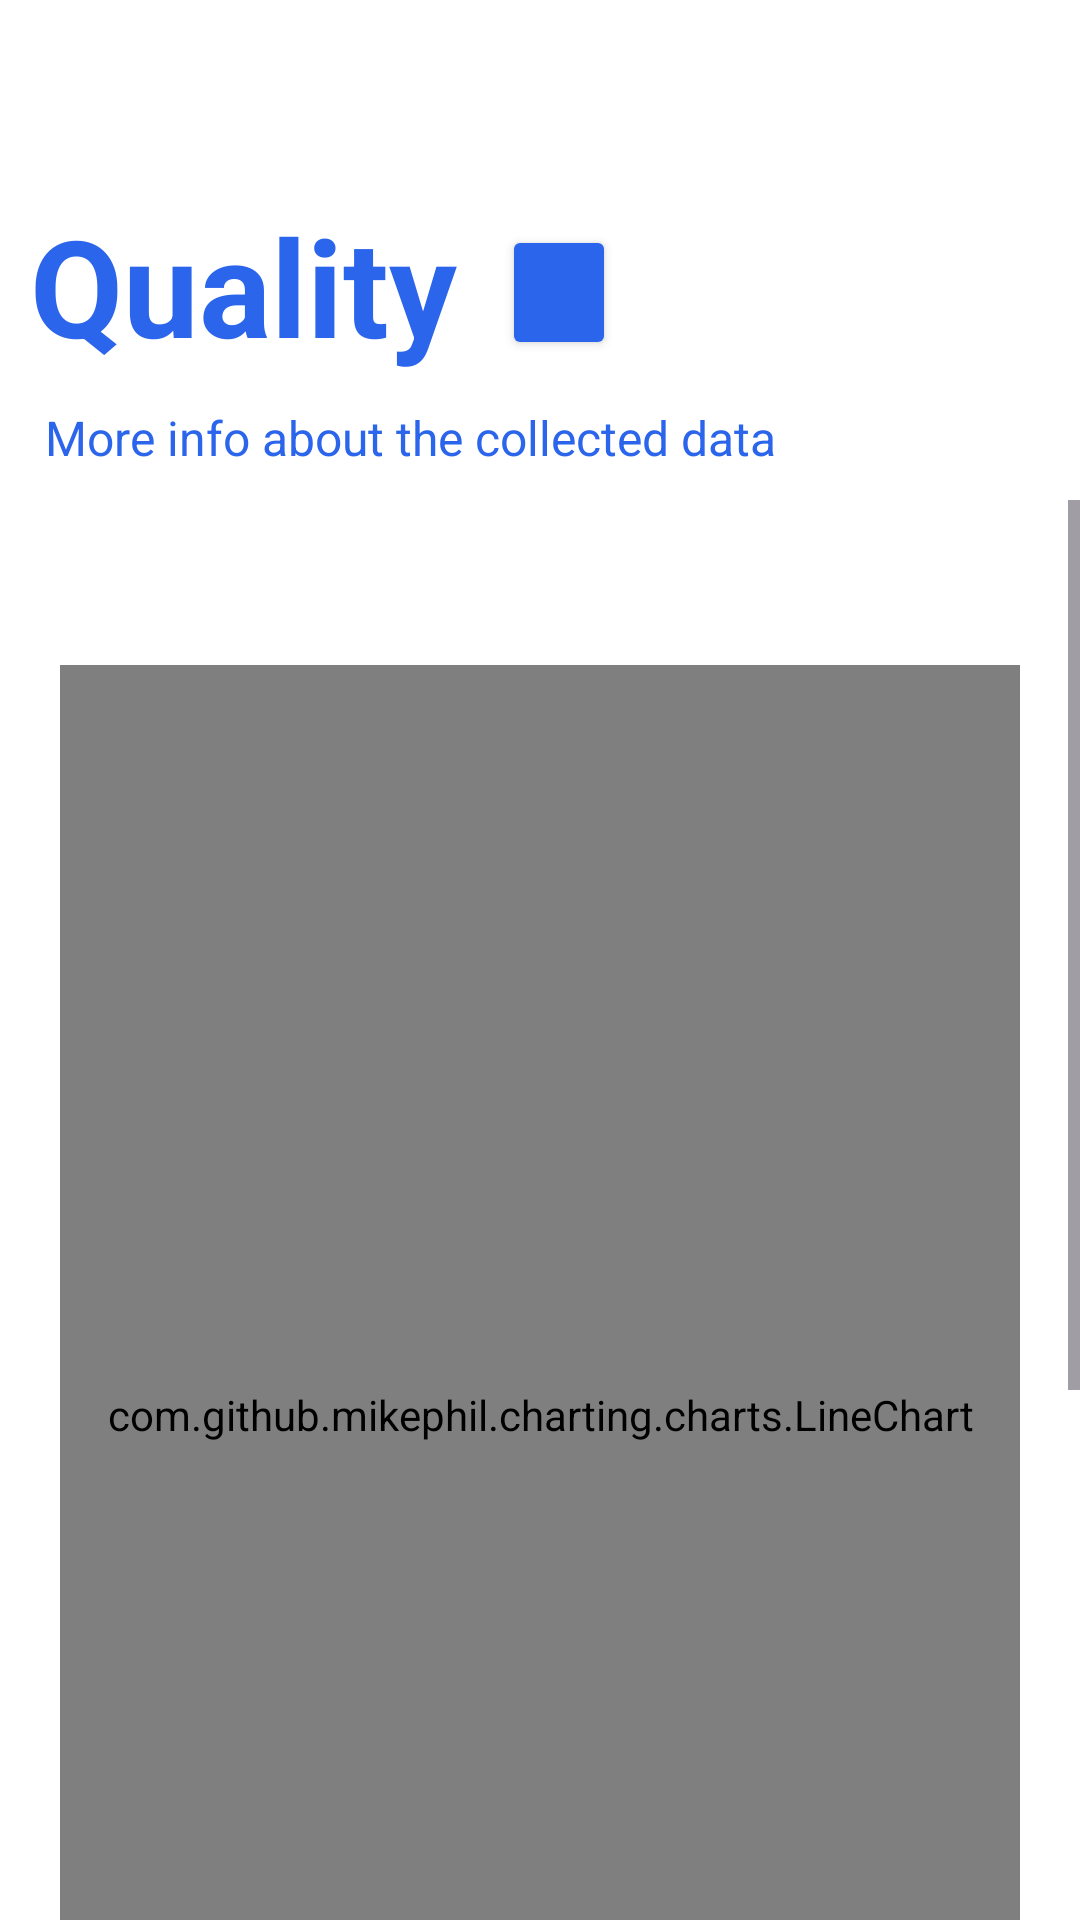

Produce the Android XML layout that renders to this screen, including the resource entries it uses.
<!-- AndroidManifest.xml: application theme Theme.WaterPurifier -->
<!-- res/layout/fragment_quality_graph.xml -->
<?xml version="1.0" encoding="utf-8"?>
<RelativeLayout xmlns:android="http://schemas.android.com/apk/res/android"
    xmlns:tools="http://schemas.android.com/tools"
    xmlns:app="http://schemas.android.com/apk/res-auto"
    android:layout_width="match_parent"
    android:layout_height="match_parent"
    android:background="@color/White"
    tools:context=".QualityGraphFragment">

    <RelativeLayout
        android:id="@+id/layout_title"
        android:layout_width="match_parent"
        android:orientation="vertical"
        android:layout_marginTop="55dp"
        android:layout_height="wrap_content">
        <TextView
            android:layout_width="wrap_content"
            android:layout_height="wrap_content"
            android:id="@+id/title_text"
            android:text="Quality"
            android:textSize="45dp"
            android:layout_marginLeft="10dp"
            android:layout_marginTop="10dp"
            android:textStyle="bold"
            android:textColor="@color/Ocean_Blue"/>

        <Button
            android:layout_width="38dp"
            android:layout_height="45dp"
            android:layout_marginTop="20dp"
            android:layout_marginLeft="15dp"
            android:layout_marginRight="20dp"
            android:layout_toRightOf="@+id/title_text"
            android:drawableTop="@drawable/baseline_refresh_24"
            android:drawableTint="@color/White"
            android:id="@+id/refreshButton"
            android:textSize="18sp"
            android:backgroundTint="@color/Ocean_Blue"
            app:cornerRadius = "20dp"/>

        <TextView
            android:layout_width="wrap_content"
            android:layout_height="wrap_content"
            android:layout_below="@id/title_text"
            android:id="@+id/graph_more"
            android:text="More info about the collected data"
            android:textColor="@color/Ocean_Blue"
            android:textSize="16dp"
            android:layout_marginTop="10dp"
            android:layout_marginLeft="15dp"/>
    </RelativeLayout>
    <ScrollView
        android:layout_width="match_parent"
        android:layout_below="@+id/layout_title"
        android:layout_marginTop="10dp"
        android:layout_height="wrap_content">
    <RelativeLayout
        android:id="@+id/layout_graph"
        android:layout_width="match_parent"
        android:orientation="vertical"
        android:layout_below="@+id/layout_title"
        android:layout_height="wrap_content">


    <com.github.mikephil.charting.charts.LineChart
        android:id="@+id/quality_graph"
        android:layout_marginTop="55dp"
        android:layout_marginLeft="20dp"
        android:layout_marginRight="20dp"
        android:layout_width="match_parent"
        android:layout_height="500dp"

        />











        <androidx.cardview.widget.CardView
            android:id="@+id/blank_card"
            android:layout_width="match_parent"
            android:layout_height="70dp"
            android:layout_below="@id/quality_graph"
            android:layout_marginStart="15dp"
            android:layout_marginTop="15dp"
            android:layout_marginEnd="15dp"
            android:layout_marginBottom="15dp"
            android:layout_weight="0"
            app:cardElevation="0dp"></androidx.cardview.widget.CardView>
        <androidx.cardview.widget.CardView
            android:id="@+id/blank_card_2"
            android:layout_width="match_parent"
            android:layout_height="70dp"
            android:layout_below="@id/blank_card"
            android:layout_marginStart="15dp"
            android:layout_marginTop="15dp"
            android:layout_marginEnd="15dp"
            android:layout_marginBottom="15dp"
            android:layout_weight="0"
            app:cardElevation="0dp"></androidx.cardview.widget.CardView>
    </RelativeLayout>
    </ScrollView>

</RelativeLayout>
<!-- resources referenced by this layout -->
<resources>
  <color name="Ocean_Blue">#2B65EC</color>
  <color name="White">#FFFFFF</color>
  <style name="Theme.WaterPurifier" parent="Base.Theme.WaterPurifier" />
  <style name="Base.Theme.WaterPurifier" parent="Theme.Material3.DayNight.NoActionBar">
          
          
      </style>
</resources>
